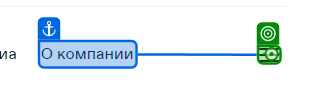
Workflow: MainReserve

Step 1: click on 'USE /assets/icons.svg[query redacted]'

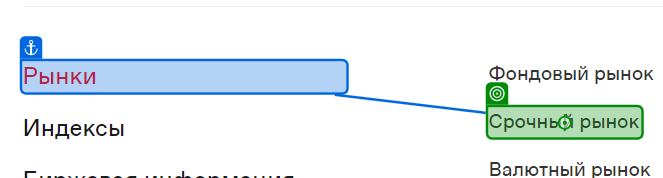
Step 2: click on 'Срочный рынок'

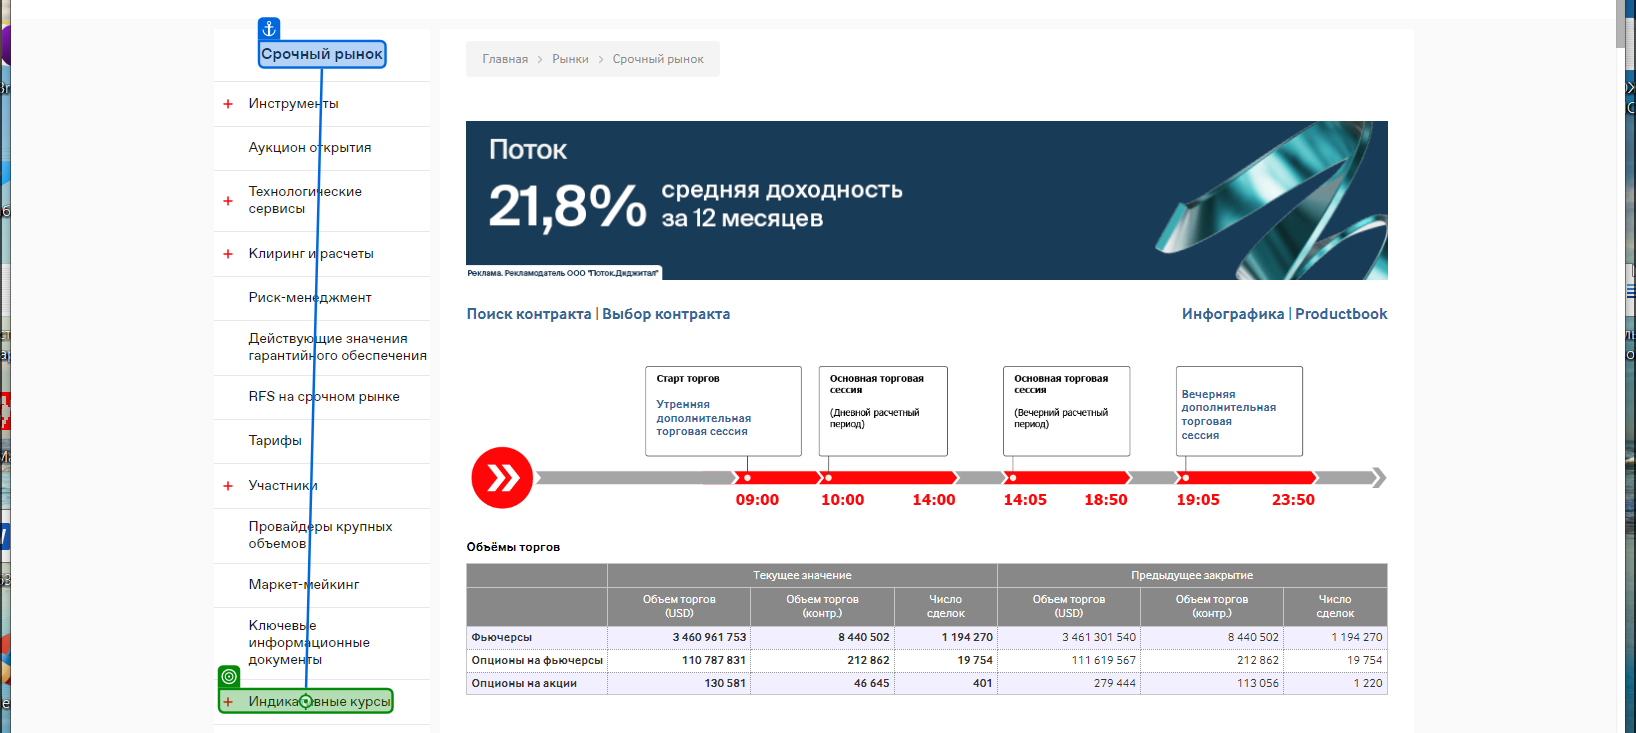
Step 3: click on '+ VHAwKa TMBHble KypCbl'

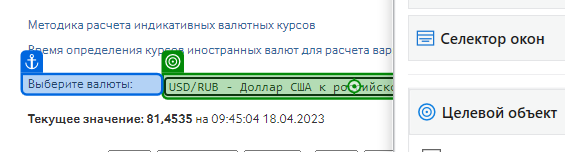
Step 4: click on 'Выберите валюты'

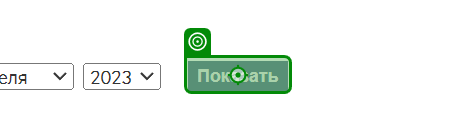
Step 5: click on 'Показать'

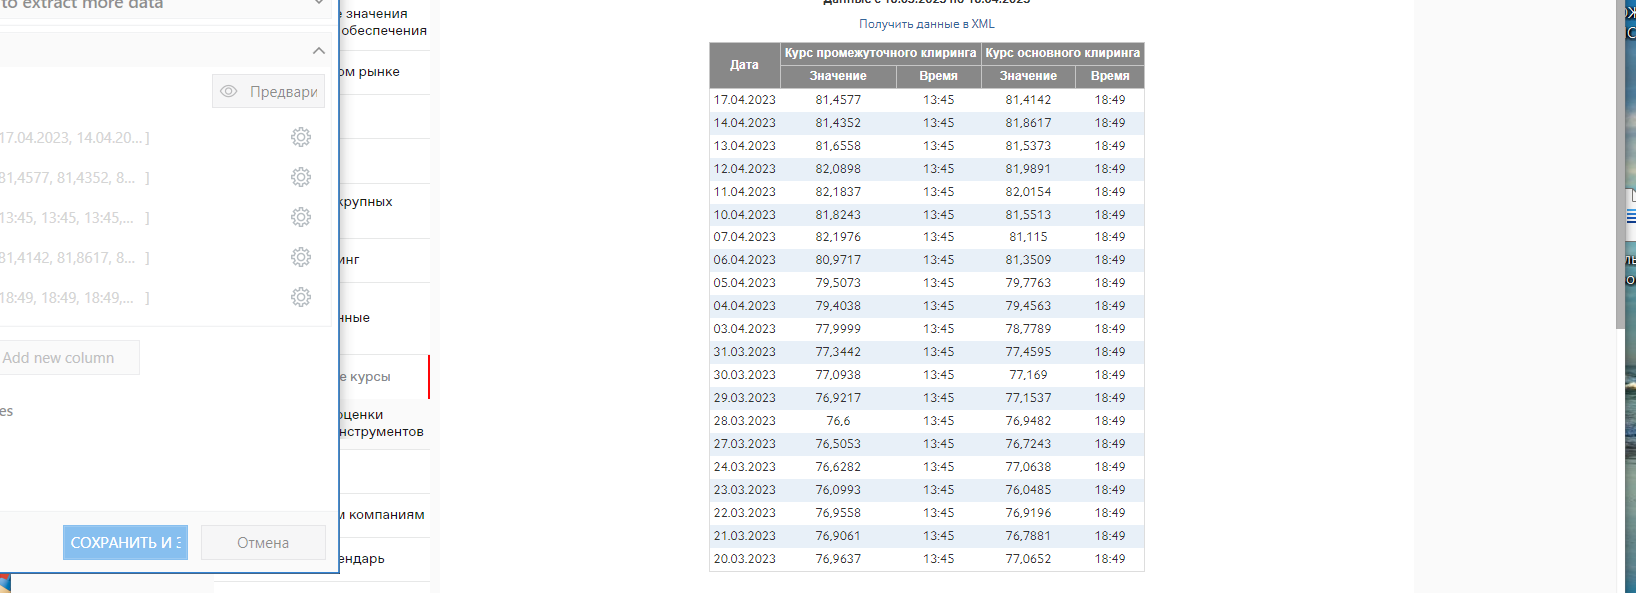
Step 6: get-text

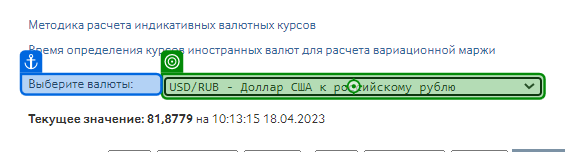
Step 7: click on 'Выберите валюты'

Step 8: click on 'Показать' (same screen as step 5)

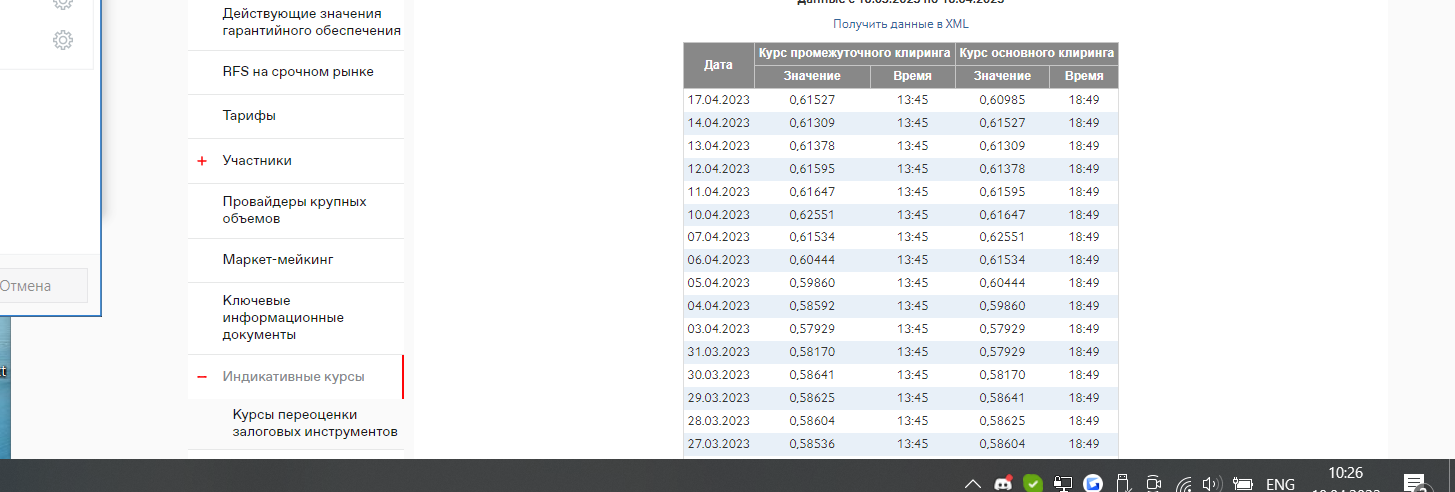
Step 9: get-text